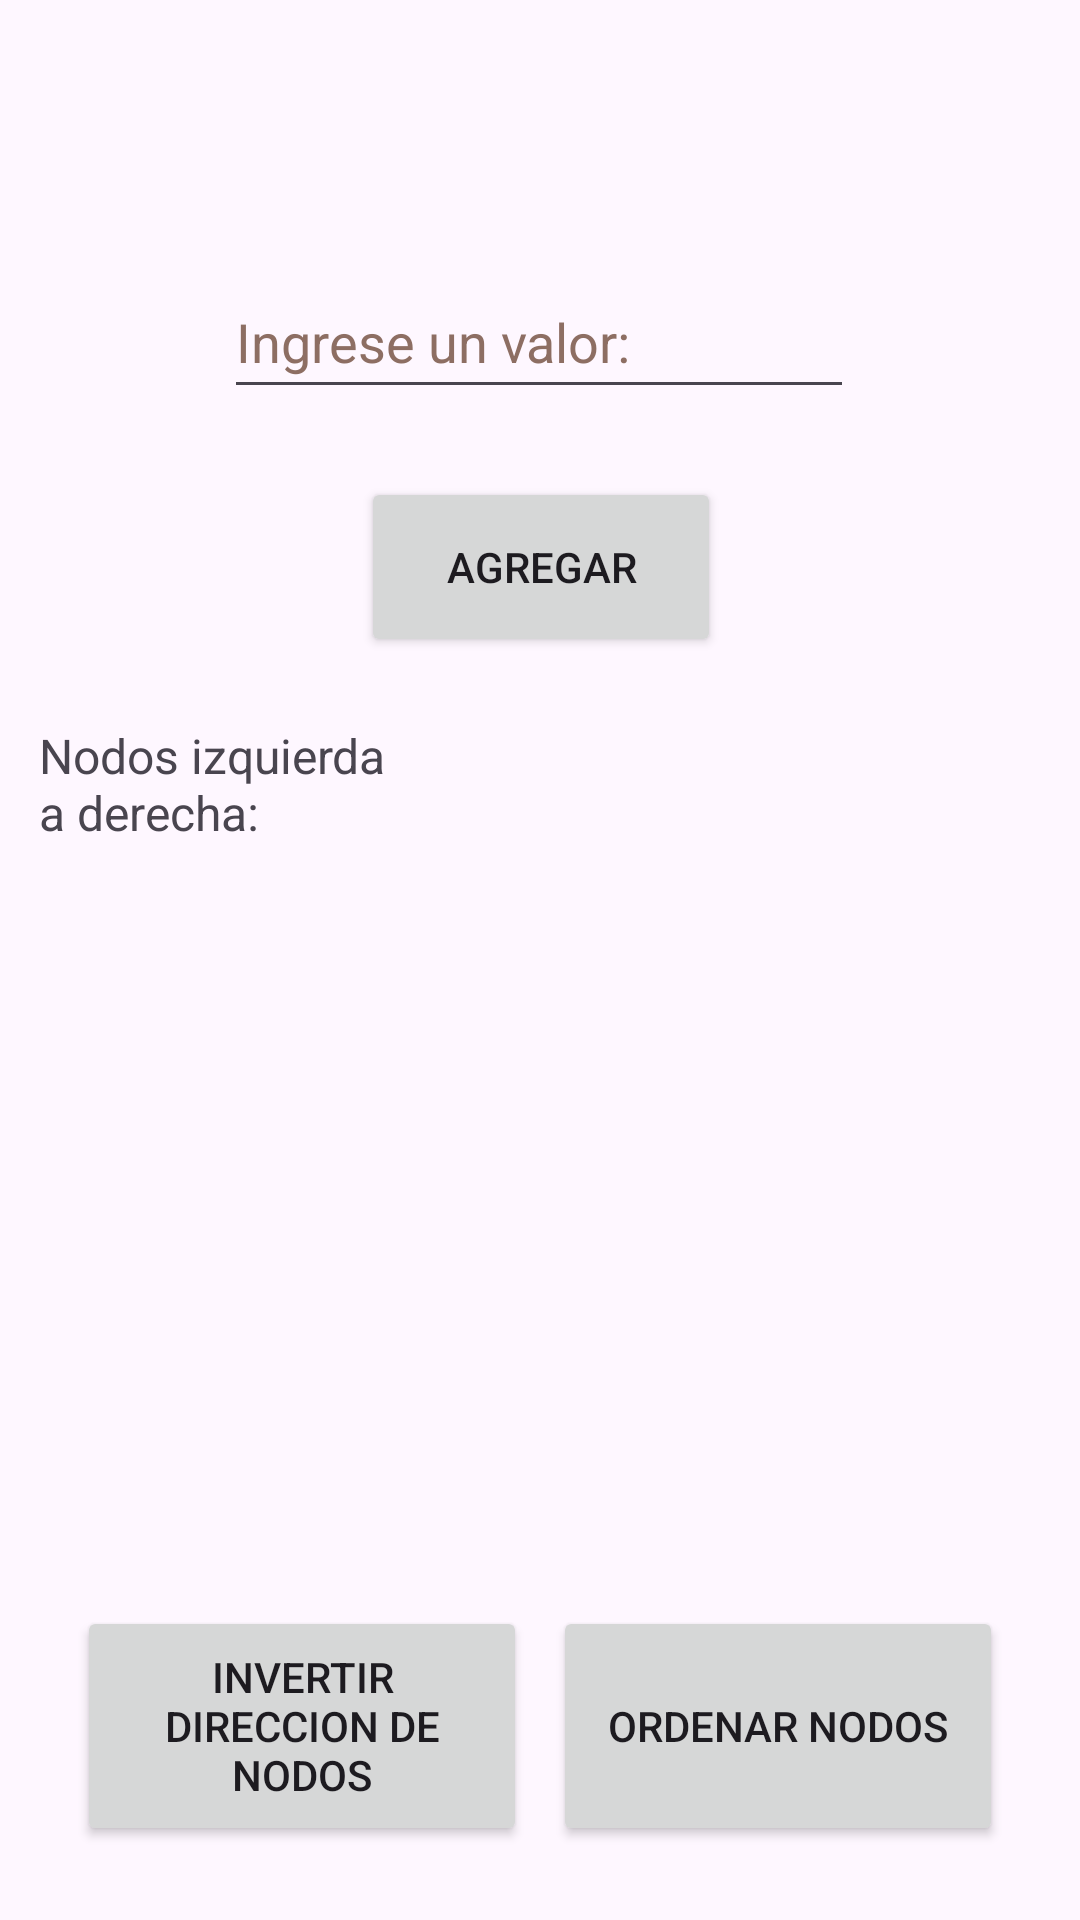

The Android layout XML behind this screen, and the referenced resources:
<!-- AndroidManifest.xml: application theme Theme.ListasMetodos_Ordenamiento -->
<!-- res/layout/activity_main3.xml -->
<?xml version="1.0" encoding="utf-8"?>
<androidx.constraintlayout.widget.ConstraintLayout xmlns:android="http://schemas.android.com/apk/res/android"
    xmlns:app="http://schemas.android.com/apk/res-auto"
    xmlns:tools="http://schemas.android.com/tools"
    android:layout_width="match_parent"
    android:layout_height="match_parent"
    tools:context=".MainActivity3">

    <EditText
        android:id="@+id/plain_Valor"
        android:layout_width="wrap_content"
        android:layout_height="wrap_content"
        android:autofillHints=""
        android:ems="10"
        android:hint="@string/plain_valor"
        android:inputType="text"
        android:minHeight="48dp"
        android:textColorHint="#8D6E63"
        app:layout_constraintBottom_toBottomOf="parent"
        app:layout_constraintEnd_toEndOf="parent"
        app:layout_constraintHorizontal_bias="0.497"
        app:layout_constraintStart_toStartOf="parent"
        app:layout_constraintTop_toTopOf="parent"
        app:layout_constraintVertical_bias="0.149"
        tools:ignore="LabelFor" />

    <Button
        android:id="@+id/button_A"
        android:layout_width="120dp"
        android:layout_height="60dp"
        android:text="@string/boton_A"
        app:layout_constraintBottom_toBottomOf="parent"
        app:layout_constraintEnd_toEndOf="parent"
        app:layout_constraintHorizontal_bias="0.501"
        app:layout_constraintStart_toStartOf="parent"
        app:layout_constraintTop_toTopOf="parent"
        app:layout_constraintVertical_bias="0.274" />

    <TextView
        android:id="@+id/textView3"
        android:layout_width="wrap_content"
        android:layout_height="wrap_content"
        android:textSize="24sp"
        app:layout_constraintBottom_toBottomOf="parent"
        app:layout_constraintEnd_toEndOf="parent"
        app:layout_constraintHorizontal_bias="0.18"
        app:layout_constraintStart_toStartOf="parent"
        app:layout_constraintTop_toTopOf="parent"
        app:layout_constraintVertical_bias="0.052" />

    <TextView
        android:id="@+id/outputTextView"
        android:layout_width="wrap_content"
        android:layout_height="wrap_content"
        android:textSize="20sp"
        app:layout_constraintBottom_toBottomOf="parent"
        app:layout_constraintEnd_toEndOf="parent"
        app:layout_constraintHorizontal_bias="0.498"
        app:layout_constraintStart_toStartOf="parent"
        app:layout_constraintTop_toTopOf="parent"
        app:layout_constraintVertical_bias="0.633" />

    <TextView
        android:id="@+id/textView5"
        android:layout_width="120dp"
        android:layout_height="wrap_content"
        android:text="@string/text_izder"
        android:textSize="16sp"
        app:layout_constraintBottom_toBottomOf="parent"
        app:layout_constraintEnd_toEndOf="parent"
        app:layout_constraintHorizontal_bias="0.054"
        app:layout_constraintStart_toStartOf="parent"
        app:layout_constraintTop_toTopOf="parent"
        app:layout_constraintVertical_bias="0.402"
        tools:ignore="TextSizeCheck" />

    <Button
        android:id="@+id/botton_I"
        android:layout_width="150dp"
        android:layout_height="80dp"
        android:text="@string/text_dir"
        app:layout_constraintBottom_toBottomOf="parent"
        app:layout_constraintEnd_toEndOf="parent"
        app:layout_constraintHorizontal_bias="0.122"
        app:layout_constraintStart_toStartOf="parent"
        app:layout_constraintTop_toTopOf="parent"
        app:layout_constraintVertical_bias="0.956" />

    <Button
        android:id="@+id/botton_ord"
        android:layout_width="150dp"
        android:layout_height="80dp"
        android:text="@string/text_ord"
        app:layout_constraintBottom_toBottomOf="parent"
        app:layout_constraintEnd_toEndOf="parent"
        app:layout_constraintHorizontal_bias="0.877"
        app:layout_constraintStart_toStartOf="parent"
        app:layout_constraintTop_toTopOf="parent"
        app:layout_constraintVertical_bias="0.956" />

</androidx.constraintlayout.widget.ConstraintLayout>
<!-- resources referenced by this layout -->
<resources>
  <string name="boton_A">Agregar</string>
  <string name="plain_valor">Ingrese un valor:</string>
  <string name="text_dir">Invertir direccion de nodos</string>
  <string name="text_izder">Nodos izquierda a derecha: </string>
  <string name="text_ord">Ordenar nodos</string>
  <style name="Theme.ListasMetodos_Ordenamiento" parent="Base.Theme.ListasMetodos_Ordenamiento" />
  <style name="Base.Theme.ListasMetodos_Ordenamiento" parent="Theme.Material3.DayNight.NoActionBar">
          
          
      </style>
</resources>
